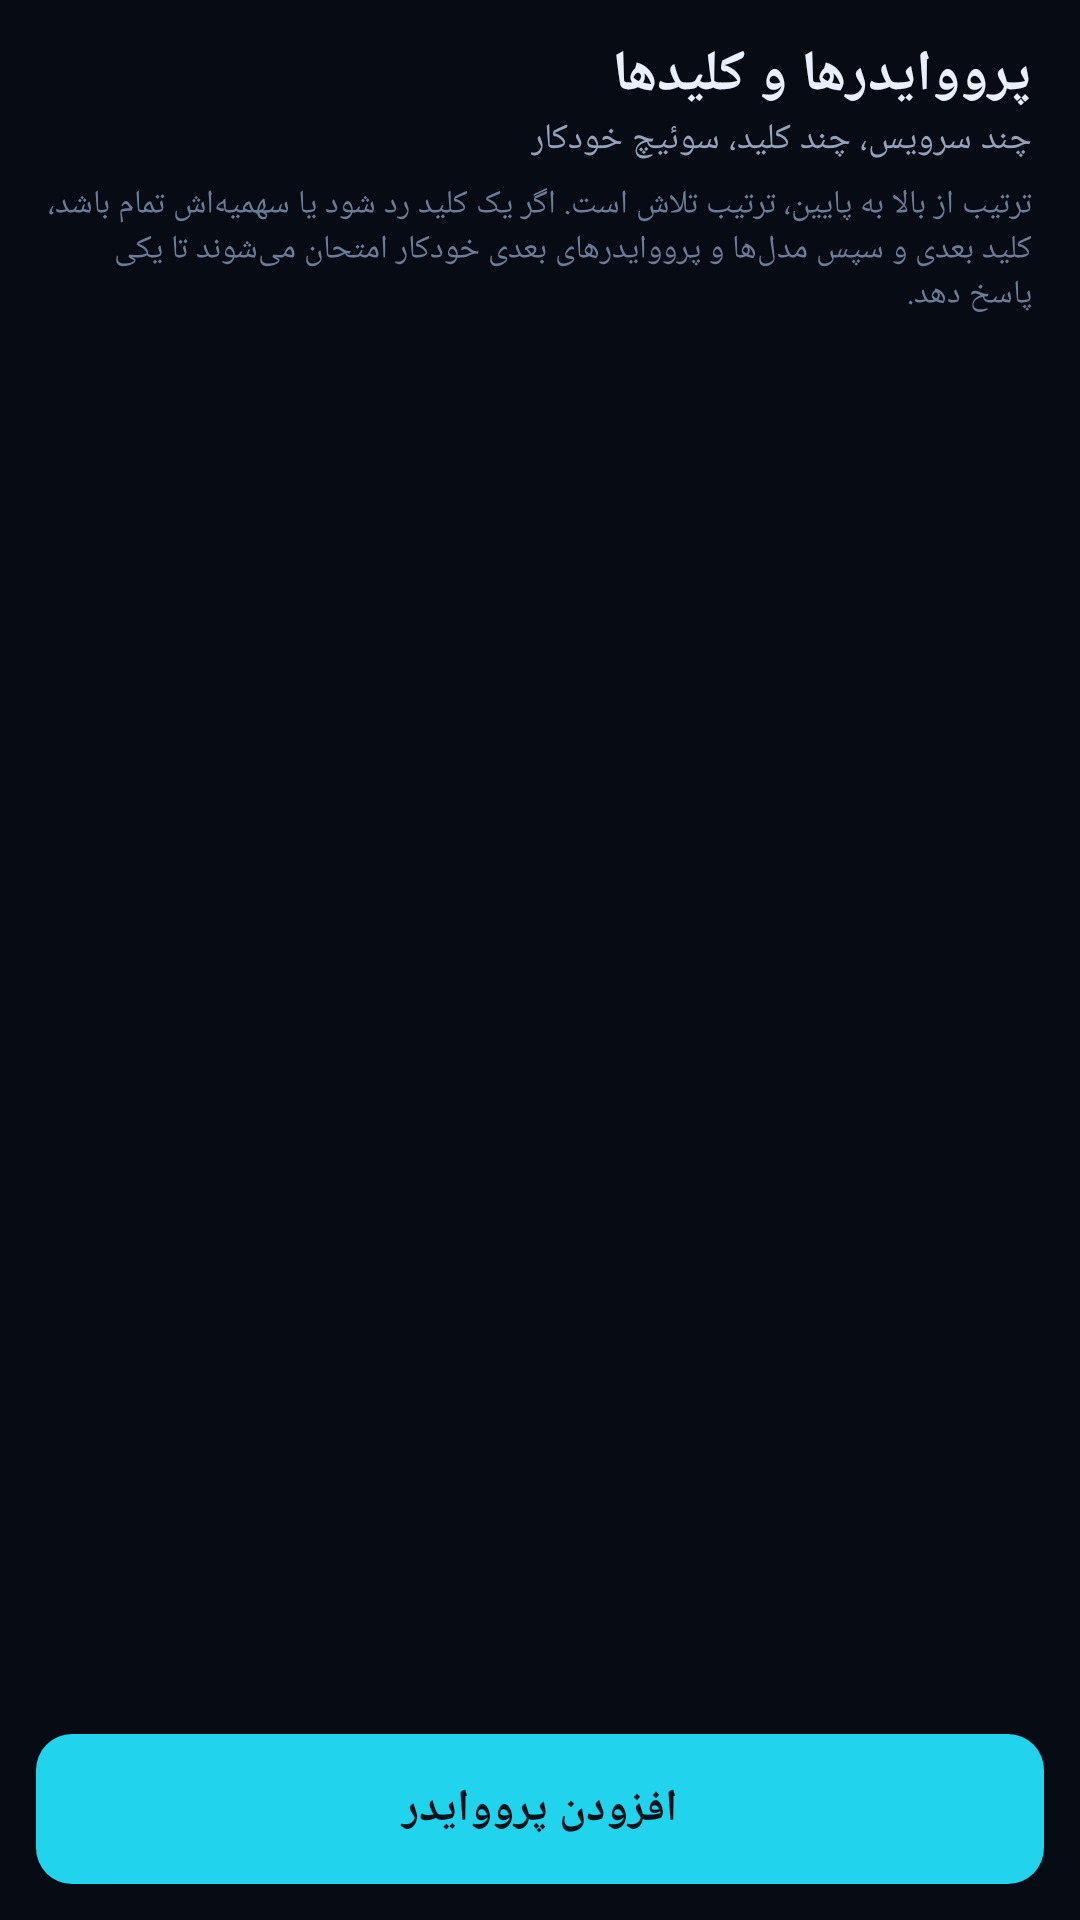

This screen was rendered from an Android layout file. Write that file and the resources it references.
<!-- AndroidManifest.xml: application theme Theme.B -->
<!-- res/layout/activity_providers.xml -->
<?xml version="1.0" encoding="utf-8"?>
<LinearLayout xmlns:android="http://schemas.android.com/apk/res/android"
    android:layout_width="match_parent"
    android:layout_height="match_parent"
    android:background="?attr/c_bg"
    android:fitsSystemWindows="true"
    android:layoutDirection="rtl"
    android:orientation="vertical">

    <LinearLayout
        android:layout_width="match_parent"
        android:layout_height="wrap_content"
        android:gravity="center_vertical"
        android:orientation="horizontal"
        android:paddingStart="16dp"
        android:paddingTop="12dp"
        android:paddingEnd="16dp"
        android:paddingBottom="6dp">

        <LinearLayout
            android:layout_width="0dp"
            android:layout_height="wrap_content"
            android:layout_weight="1"
            android:orientation="vertical">

            <TextView
                android:layout_width="wrap_content"
                android:layout_height="wrap_content"
                android:text="@string/providers_title"
                android:textColor="?attr/c_text"
                android:textSize="19sp"
                android:textStyle="bold" />

            <TextView
                android:layout_width="wrap_content"
                android:layout_height="wrap_content"
                android:text="@string/providers_subtitle"
                android:textColor="?attr/c_muted"
                android:textSize="12sp" />
        </LinearLayout>
    </LinearLayout>

    <TextView
        android:id="@+id/provider_hint"
        android:layout_width="match_parent"
        android:layout_height="wrap_content"
        android:paddingStart="16dp"
        android:paddingEnd="16dp"
        android:paddingBottom="8dp"
        android:text="@string/providers_hint"
        android:textColor="?attr/c_hint"
        android:textSize="11sp"
        android:textDirection="rtl" />

    <FrameLayout
        android:layout_width="match_parent"
        android:layout_height="0dp"
        android:layout_weight="1">

        <ListView
            android:id="@+id/provider_list"
            android:layout_width="match_parent"
            android:layout_height="match_parent"
            android:divider="@null"
            android:dividerHeight="0dp"
            android:paddingStart="12dp"
            android:paddingTop="4dp"
            android:paddingEnd="12dp"
            android:paddingBottom="12dp"
            android:scrollbarStyle="outsideOverlay" />

        <TextView
            android:id="@+id/provider_empty"
            android:layout_width="match_parent"
            android:layout_height="match_parent"
            android:gravity="center"
            android:padding="28dp"
            android:text="@string/providers_empty"
            android:textColor="?attr/c_muted"
            android:textSize="13sp"
            android:textDirection="rtl"
            android:visibility="gone" />
    </FrameLayout>

    <Button
        android:id="@+id/btn_add_provider"
        style="@style/BtnPrimary"
        android:layout_width="match_parent"
        android:layout_height="50dp"
        android:layout_marginStart="12dp"
        android:layout_marginEnd="12dp"
        android:layout_marginBottom="12dp"
        android:text="@string/provider_add" />
</LinearLayout>
<!-- resources referenced by this layout -->
<resources>
  <string name="provider_add">افزودن پرووایدر</string>
  <string name="providers_empty">هنوز پرووایدری نیست. با دکمهٔ پایین یکی اضافه کن.</string>
  <string name="providers_hint">ترتیب از بالا به پایین، ترتیب تلاش است. اگر یک کلید رد شود یا سهمیه‌اش تمام باشد، کلید بعدی و سپس مدل‌ها و پرووایدرهای بعدی خودکار امتحان می‌شوند تا یکی پاسخ دهد.</string>
  <string name="providers_subtitle">چند سرویس، چند کلید، سوئیچ خودکار</string>
  <string name="providers_title">پرووایدرها و کلیدها</string>
  <!-- drawable bg_btn_primary (drawable) -->
  <?xml version="1.0" encoding="utf-8"?>
  <ripple xmlns:android="http://schemas.android.com/apk/res/android"
      android:color="?attr/c_ripple_dark">
      <item>
          <selector>
              <item android:state_enabled="false" android:drawable="@drawable/shape_btn_primary_disabled" />
              <item android:state_pressed="true" android:drawable="@drawable/shape_btn_primary_pressed" />
              <item android:drawable="@drawable/shape_btn_primary" />
          </selector>
      </item>
  </ripple>
  <style name="Theme.Base.Dark" parent="@android:style/Theme.Material.NoActionBar">
          <item name="android:windowNoTitle">true</item>
      </style>
  <color name="b_accent">#22D3EE</color>
  <color name="b_accent_pressed">#0EA5C4</color>
  <color name="b_accent_ring">#6622D3EE</color>
  <color name="b_accent_soft">#0E2B3A</color>
  <color name="b_accent_tint">#1F22D3EE</color>
  <color name="b_bg">#070B14</color>
  <color name="b_border">#22304D</color>
  <color name="b_border_strong">#33456B</color>
  <color name="b_code_bg">#05090F</color>
  <color name="b_danger">#F87171</color>
  <color name="b_danger_line">#80F87171</color>
  <color name="b_danger_soft">#331F1F</color>
  <color name="b_hairline">#1AFFFFFF</color>
  <color name="b_hint">#6B7C99</color>
  <color name="b_hint_readable">#A8B6CC</color>
  <color name="b_muted">#93A3BC</color>
  <color name="b_on_accent">#04121A</color>
  <color name="b_ripple_dark">#33000000</color>
  <color name="b_ripple_light">#33FFFFFF</color>
  <color name="b_scrim">#CC000000</color>
  <color name="b_success">#34D399</color>
  <color name="b_success_line">#8034D399</color>
  <color name="b_success_soft">#123227</color>
  <color name="b_sunken">#0B1220</color>
  <color name="b_surface">#101827</color>
  <color name="b_surface2">#16223A</color>
  <color name="b_surface3">#1B2A45</color>
  <color name="b_text">#E9EFFB</color>
  <color name="b_transparent">#00000000</color>
  <color name="b_warning">#FBBF24</color>
  <color name="b_warning_soft">#3A2E10</color>
  <!-- drawable shape_btn_primary_disabled (drawable) -->
  <?xml version="1.0" encoding="utf-8"?>
  <shape xmlns:android="http://schemas.android.com/apk/res/android"
      android:shape="rectangle">
      <solid android:color="?attr/c_surface2" />
      <corners android:radius="@dimen/radius_control" />
      <stroke android:width="1dp" android:color="?attr/c_border" />
  </shape>
  <!-- drawable shape_btn_primary_pressed (drawable) -->
  <?xml version="1.0" encoding="utf-8"?>
  <shape xmlns:android="http://schemas.android.com/apk/res/android"
      android:shape="rectangle">
      <solid android:color="?attr/c_accent_pressed" />
      <corners android:radius="@dimen/radius_control" />
  </shape>
  <!-- drawable shape_btn_primary (drawable) -->
  <?xml version="1.0" encoding="utf-8"?>
  <shape xmlns:android="http://schemas.android.com/apk/res/android"
      android:shape="rectangle">
      <solid android:color="?attr/c_accent" />
      <corners android:radius="@dimen/radius_control" />
  </shape>
  <dimen name="radius_control">12dp</dimen>
  <dimen name="radius_dialog">20dp</dimen>
</resources>
